Labelled photos from "data", an image-classification folder in totchi1510/Kinoko-Takenoko. The possible labels are: kinoko, takenoko.

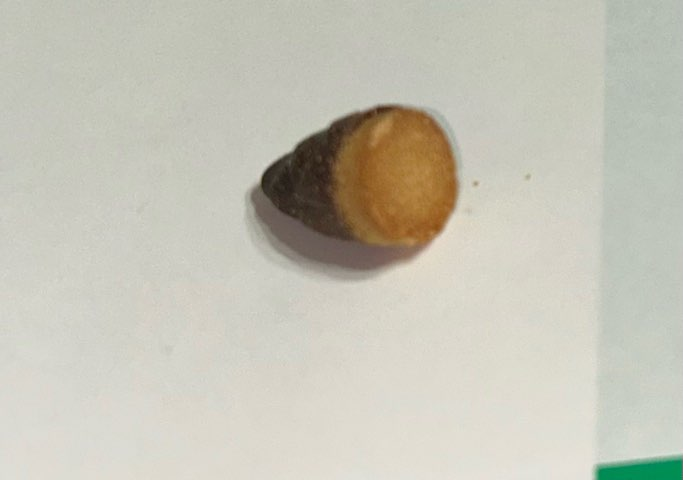
Label: takenoko

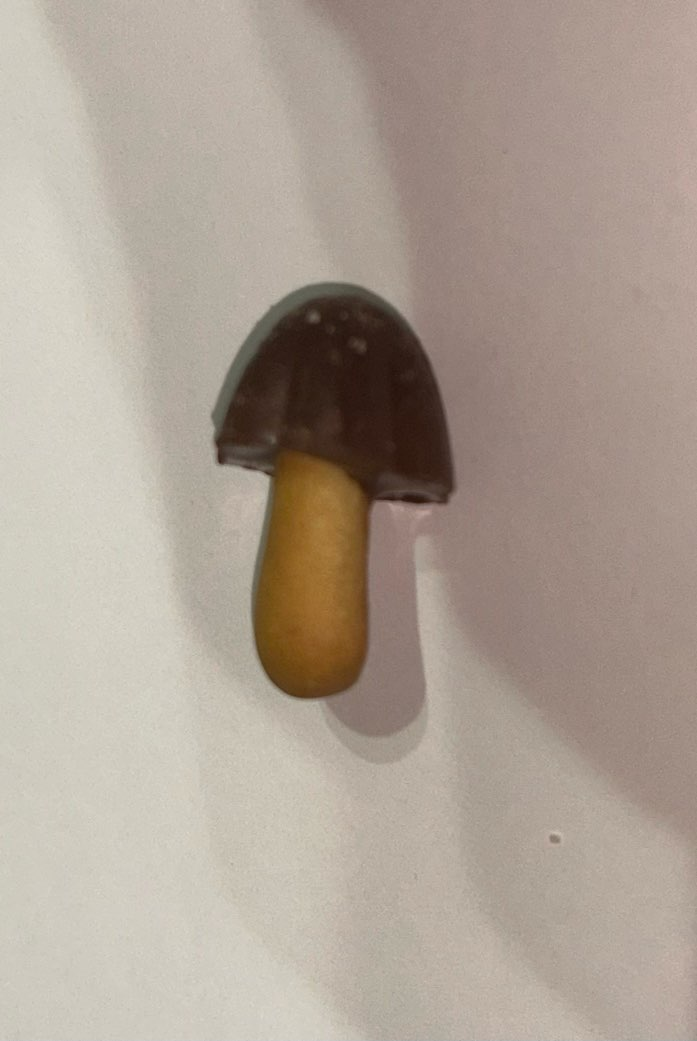
Label: kinoko

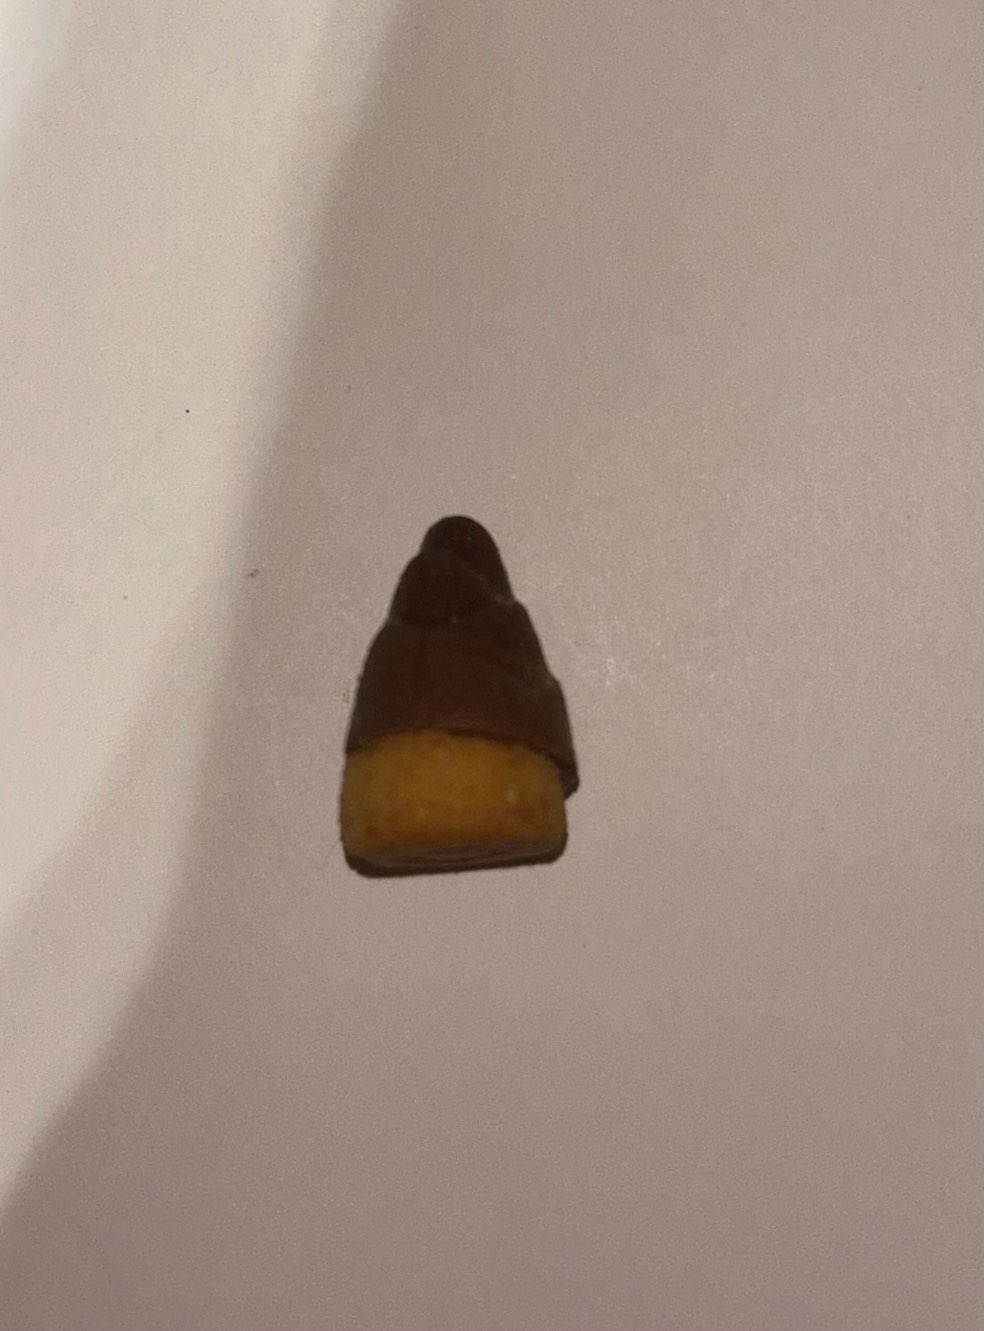
Label: takenoko

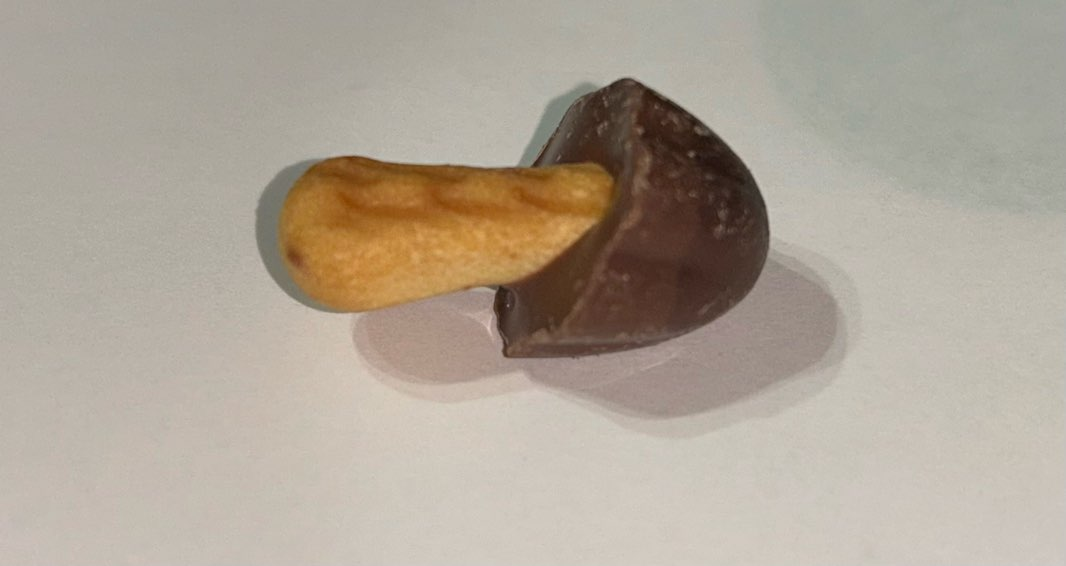
Label: kinoko

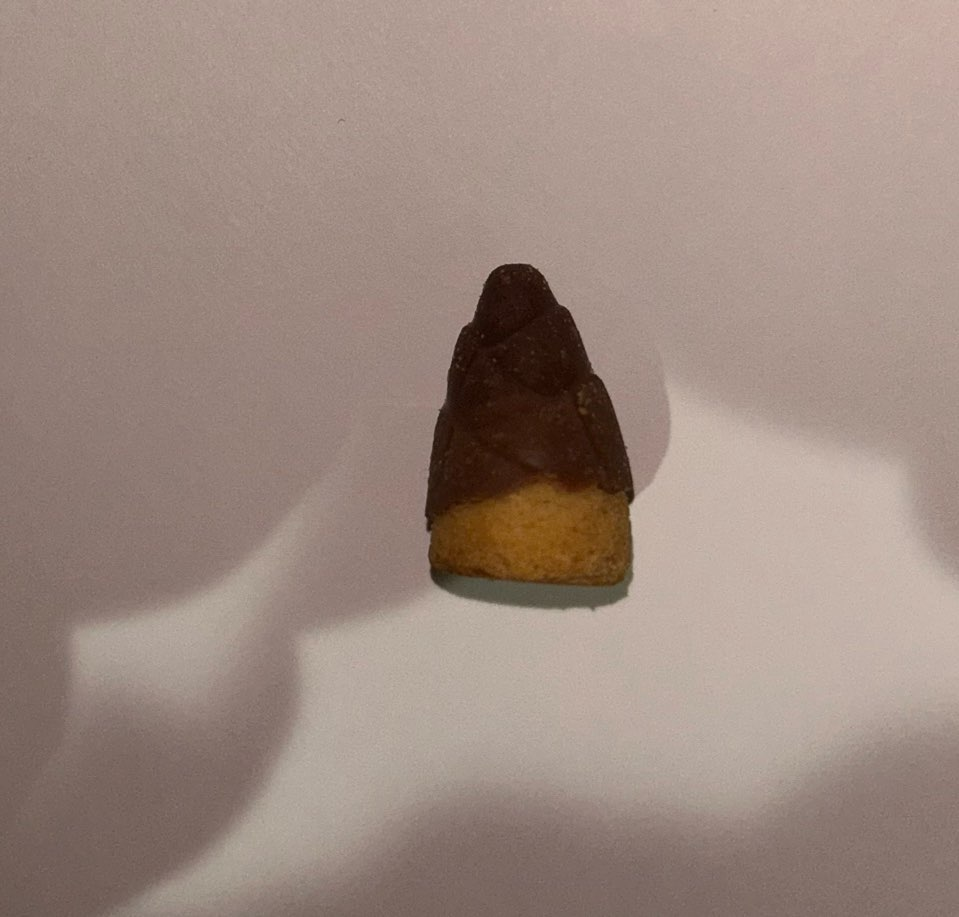
Label: takenoko

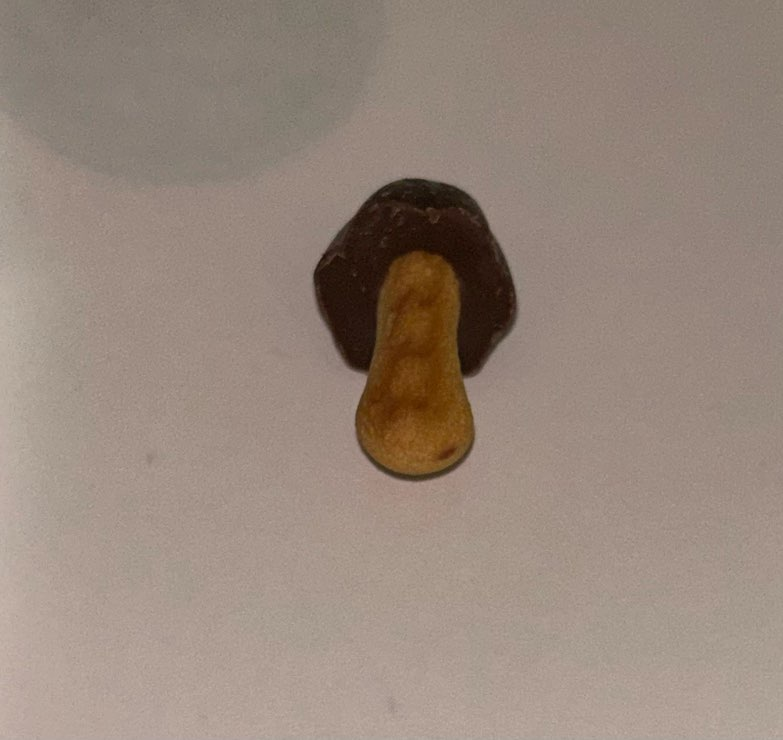
Label: kinoko
